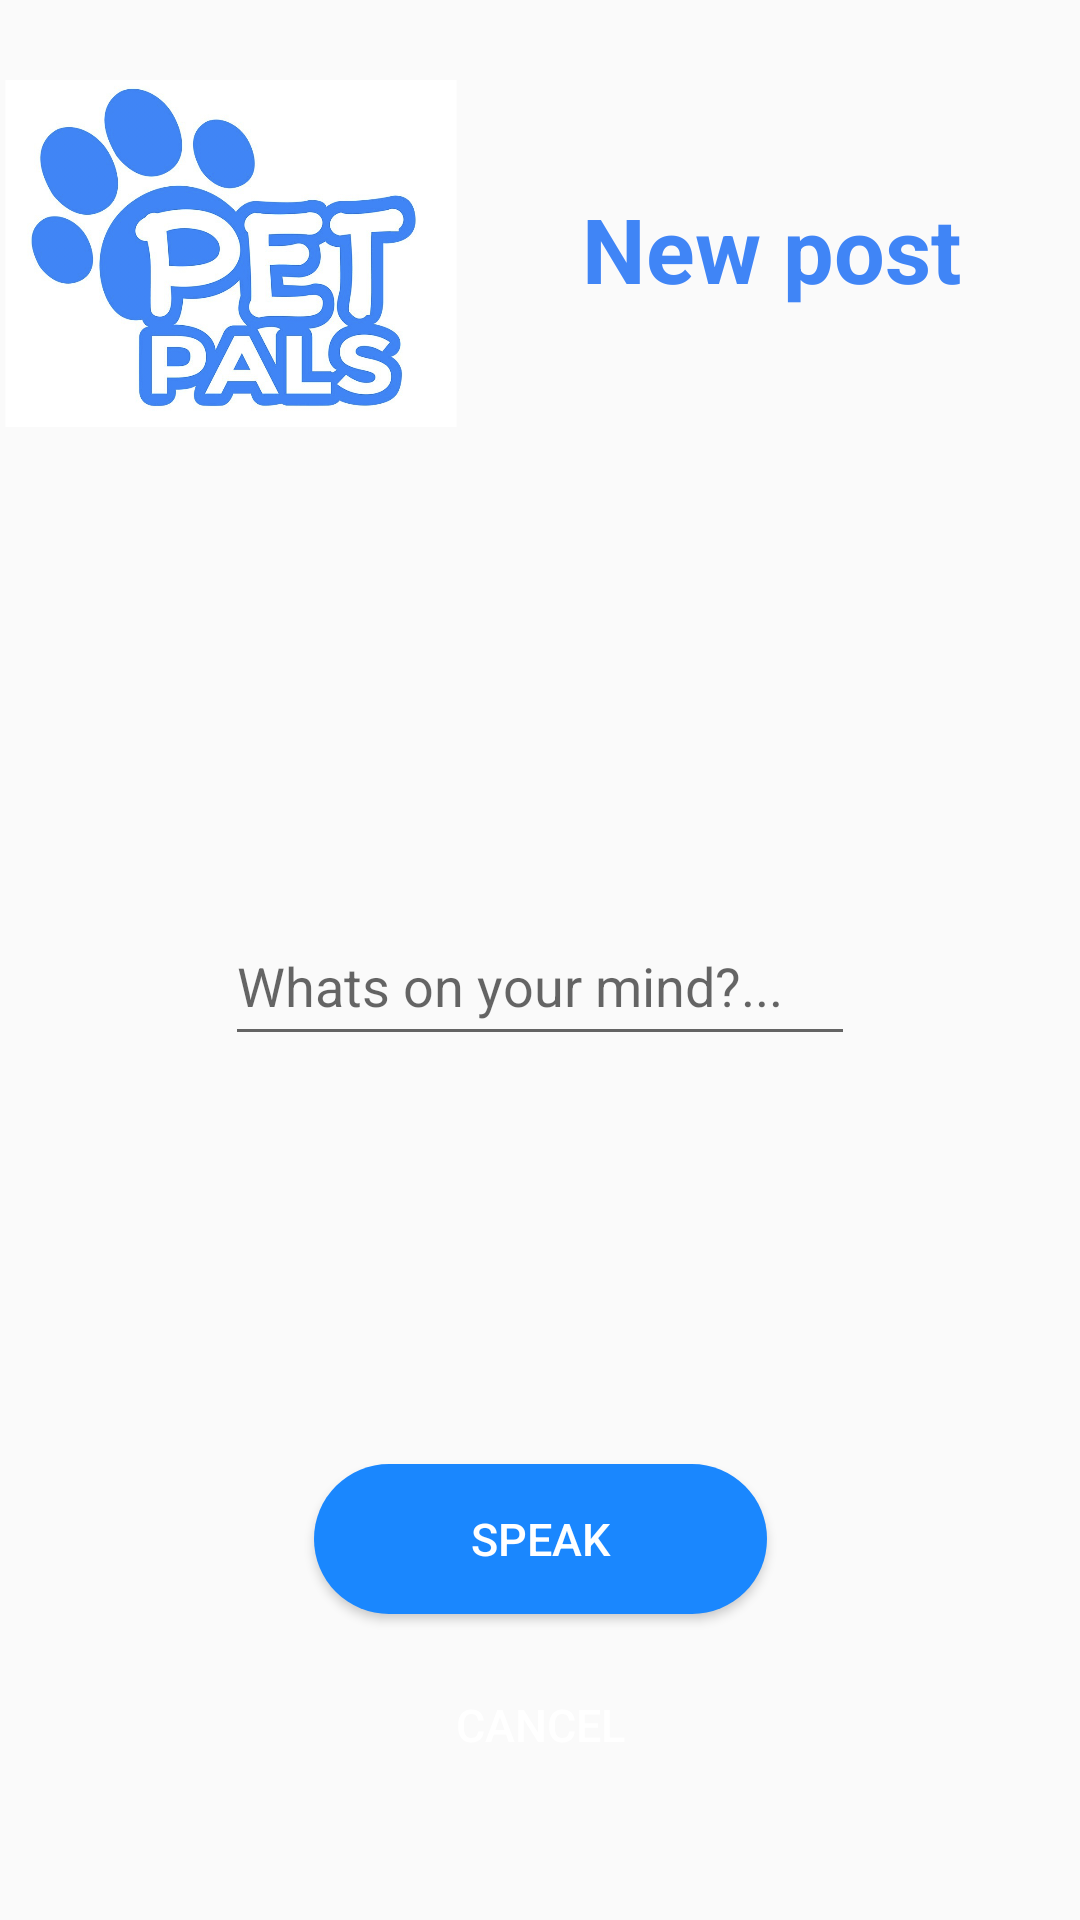

Android layout source for this screen:
<!-- AndroidManifest.xml: application theme Theme.PetPals -->
<!-- res/layout/activity_create_new_post.xml -->
<?xml version="1.0" encoding="utf-8"?>
<androidx.constraintlayout.widget.ConstraintLayout xmlns:android="http://schemas.android.com/apk/res/android"
    xmlns:app="http://schemas.android.com/apk/res-auto"
    xmlns:tools="http://schemas.android.com/tools"
    android:layout_width="match_parent"
    android:layout_height="match_parent"
    tools:context=".CreateNewPost">

    <ImageView
        android:id="@+id/imageView"
        android:layout_width="154dp"
        android:layout_height="163dp"
        app:layout_constraintBottom_toBottomOf="parent"
        app:layout_constraintEnd_toEndOf="parent"
        app:layout_constraintHorizontal_bias="0.0"
        app:layout_constraintStart_toStartOf="parent"
        app:layout_constraintTop_toTopOf="parent"
        app:layout_constraintVertical_bias="0.006"
        app:srcCompat="@drawable/petpals" />

    <TextView
        android:id="@+id/textView"
        android:layout_width="186dp"
        android:layout_height="98dp"
        android:gravity="center"
        android:textColor="@color/petpals"
        android:text="@string/new_post"
        android:textSize="30sp"
        android:textStyle="bold"
        app:layout_constraintBottom_toBottomOf="@+id/imageView"
        app:layout_constraintEnd_toEndOf="parent"
        app:layout_constraintStart_toEndOf="@+id/imageView"
        app:layout_constraintTop_toTopOf="parent" />

    <Button
        android:id="@+id/newpost_post"
        android:layout_width="151dp"
        android:layout_height="50dp"
        android:layout_marginBottom="12dp"
        android:background="@drawable/rounded_corner"
        android:text="@string/speak"
        android:textColor="@color/white"
        android:textSize="15sp"
        app:layout_constraintBottom_toTopOf="@+id/newpost_cancel"
        app:layout_constraintEnd_toEndOf="parent"
        app:layout_constraintStart_toStartOf="parent" />

    <Button
        android:id="@+id/newpost_cancel"
        android:layout_width="151dp"
        android:layout_height="50dp"
        android:layout_marginBottom="40dp"
        android:background="@drawable/rounded_corner_red"
        android:text="@string/cancel"
        android:textColor="@color/white"
        android:textSize="15sp"
        app:layout_constraintBottom_toBottomOf="parent"
        app:layout_constraintEnd_toEndOf="parent"
        app:layout_constraintStart_toStartOf="parent" />

    <EditText
        android:id="@+id/newpost_edit_text"
        android:layout_width="wrap_content"
        android:layout_height="50dp"
        android:ems="10"
        android:inputType="text"
        android:autofillHints="@string/whats_on_your_mind"
        android:hint="@string/whats_on_your_mind"
        android:selectAllOnFocus="true"
        app:layout_constraintBottom_toTopOf="@+id/newpost_post"
        app:layout_constraintEnd_toEndOf="parent"
        app:layout_constraintStart_toStartOf="parent"
        app:layout_constraintTop_toBottomOf="@+id/imageView" />


</androidx.constraintlayout.widget.ConstraintLayout>
<!-- resources referenced by this layout -->
<resources>
  <color name="petpals">#4085F6</color>
  <color name="white">#FFFFFFFF</color>
  <!-- drawable petpals: png bitmap (drawable, 836179 bytes) -->
  <!-- drawable rounded_corner (drawable) -->
  <?xml version="1.0" encoding="utf-8"?>
  <shape xmlns:android="http://schemas.android.com/apk/res/android">
      <corners  android:radius="50dp"/>
      <solid android:color="#1A87FE"></solid>
  </shape>
  <string name="cancel">Cancel</string>
  <string name="new_post">New post</string>
  <string name="speak">Speak</string>
  <string name="whats_on_your_mind">Whats on your mind?...</string>
  <style name="Theme.PetPals" parent="Theme.AppCompat.Light.NoActionBar">
          
          <item name="colorPrimary">@color/purple_500</item>
          <item name="colorPrimaryVariant">@color/purple_700</item>
          <item name="colorOnPrimary">@color/white</item>
          
          <item name="colorSecondary">@color/teal_200</item>
          <item name="colorSecondaryVariant">@color/teal_700</item>
          <item name="colorOnSecondary">@color/black</item>
          
          <item name="android:statusBarColor">?attr/colorPrimaryVariant</item>
          
      </style>
  <color name="purple_500">#FF6200EE</color>
  <color name="purple_700">#FF3700B3</color>
  <color name="teal_200">#FF03DAC5</color>
  <color name="teal_700">#FF018786</color>
  <color name="black">#FF000000</color>
</resources>
